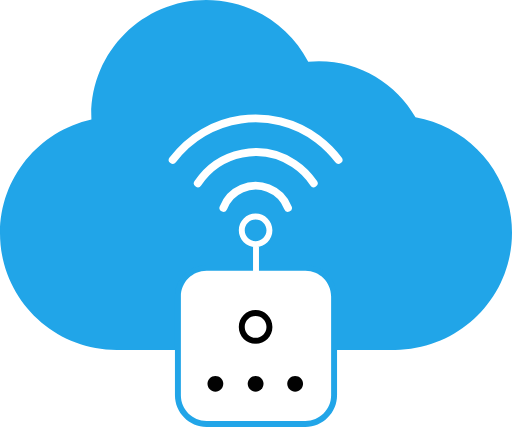
t = 0.00 s
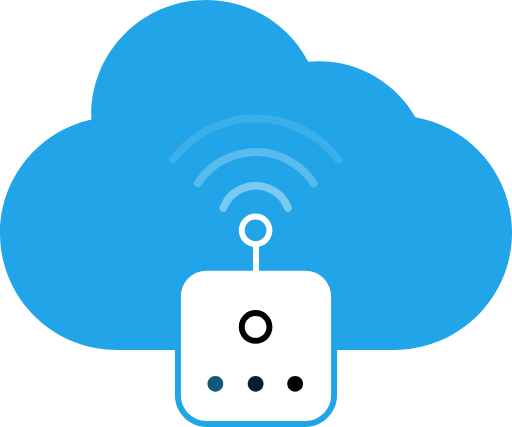
t = 1.25 s
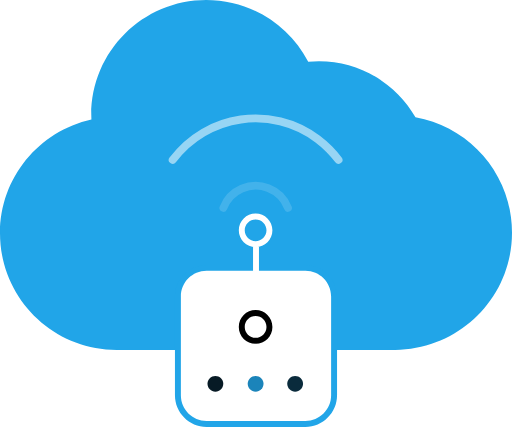
t = 2.50 s
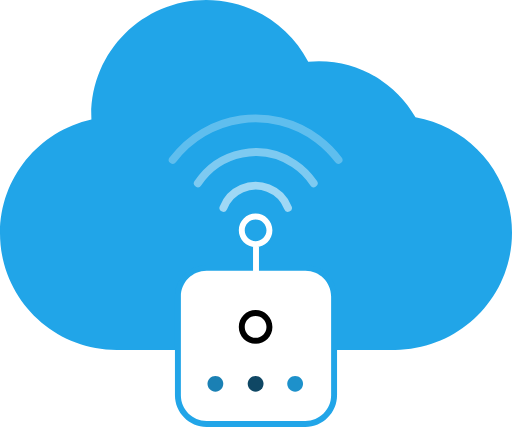
t = 3.75 s

The animated SVG that drew these frames (rendered in a browser with its animation timeline set to each time). Animation: 7 SMIL elements (animate=7), 4 CSS @keyframes rules; one cycle of 5.00 s, repeats indefinitely.

<?xml version="1.0" encoding="utf-8"?>

<!DOCTYPE svg PUBLIC "-//W3C//DTD SVG 1.1//EN" "http://www.w3.org/Graphics/SVG/1.1/DTD/svg11.dtd">
<svg version="1.1" id="Layer_1" xmlns="http://www.w3.org/2000/svg" xmlns:xlink="http://www.w3.org/1999/xlink" x="0px" y="0px"
	 width="259px" height="216px" viewBox="0 0 259 216" enable-background="new 0 0 259 216" xml:space="preserve">
	 
<style type="text/css">
	.linestrock {
	  stroke-dasharray: 6;
	  animation: dash 5s infinite;
	  -webkit-animation: dash 5s infinite;
	  -moz-animation: dash 5s infinite;
	  -ms-animation: dash 5s infinite;
	  animation-timing-function: linear;
	  -webkit-animation-timing-function: linear;
	  -moz-animation-timing-function: linear;
	  -ms-animation-timing-function: linear;

	}
	
	@keyframes dash {
	  to {
		stroke-dashoffset: -200;
	  }
	}
	@-moz-keyframes dash {
	  to {
		stroke-dashoffset: -200;
	  }
	}
	@-webkit-@keyframes dash {
	  to {
		stroke-dashoffset: -200;
	  }
	}
	@-o-@keyframes dash {
	  to {
		stroke-dashoffset: -200;
	  }
	}
	@-ms-@keyframes dash {
	  to {
		stroke-dashoffset: -200;
	  }
	}
</style>

<g id="SVG_Start">
	<rect fill="none" x="0" y="0" width="259px" height="216px">
	<animate id="Sa" begin="0s;Sa.end" dur="2s" attributeName="visibility" from="visible" to="visible" /></rect>
</g>

<g>
	<g>
		<path fill="#21A5E8" d="M259,117.708c0-29.16-21.073-53.385-48.829-58.346c-9.653-16.958-27.887-28.402-48.808-28.402
			c-1.835,0-3.647,0.095-5.438,0.267C146.21,12.671,126.772,0,104.36,0C72.232,0,46.187,26.022,46.187,58.123
			c0,0.766,0.028,1.525,0.058,2.284C19.792,66.254,0,89.811,0,118c0,32.585,26.438,59,59.05,59h140.9v-0.007
			C232.588,176.834,259,150.356,259,117.708z"/>
	</g>
</g>
<g>
	<path fill-rule="evenodd" clip-rule="evenodd" fill="#FFFFFF" d="M104.5,214.5c-7.995,0-14.5-6.505-14.5-14.5v-50
		c0-7.995,6.505-14.5,14.5-14.5h50c7.995,0,14.5,6.505,14.5,14.5v50c0,7.995-6.505,14.5-14.5,14.5H104.5z"/>
	<path fill="#21A5E8" d="M154.5,137c7.168,0,13,5.832,13,13v50c0,7.168-5.832,13-13,13h-50c-7.168,0-13-5.832-13-13v-50
		c0-7.168,5.832-13,13-13H154.5 M154.5,134h-50c-8.836,0-16,7.163-16,16v50c0,8.837,7.164,16,16,16h50c8.837,0,16-7.163,16-16v-50
		C170.5,141.163,163.337,134,154.5,134L154.5,134z"/>
</g>
<g>
	<path d="M129.302,159.862c3.033,0,5.5,2.467,5.5,5.5s-2.467,5.5-5.5,5.5s-5.5-2.467-5.5-5.5S126.269,159.862,129.302,159.862
		 M129.302,156.862c-4.694,0-8.5,3.806-8.5,8.5s3.806,8.5,8.5,8.5s8.5-3.806,8.5-8.5S133.996,156.862,129.302,156.862
		L129.302,156.862z"/>
</g>
<path fill-rule="evenodd" clip-rule="evenodd" fill="#020202" d="M108.954,190.164c2.209,0,4,1.791,4,4s-1.791,4-4,4s-4-1.791-4-4
	S106.745,190.164,108.954,190.164z">
	<animate attributeName="fill" attributeType="CSS" begin="Sa.begin+0.20s" dur="2s" fill="freeze" from="#020202" to="#21a5e8" />
</path>	
<path fill-rule="evenodd" clip-rule="evenodd" fill="#020202" d="M129.302,190.164c2.209,0,4,1.791,4,4s-1.791,4-4,4s-4-1.791-4-4
	S127.093,190.164,129.302,190.164z">
	<animate attributeName="fill" attributeType="CSS" begin="Sa.begin+0.90s" dur="2s" fill="freeze" from="#020202" to="#21a5e8" />
</path>
<path fill-rule="evenodd" clip-rule="evenodd" fill="#020202" d="M149.302,190.164c2.209,0,4,1.791,4,4s-1.791,4-4,4s-4-1.791-4-4
	S147.093,190.164,149.302,190.164z">
	<animate attributeName="fill" attributeType="CSS" begin="Sa.begin+2s" dur="2s" fill="freeze" from="#020202" to="#21a5e8" />
</path>
<path fill-rule="evenodd" clip-rule="evenodd" fill="none" stroke="#FFFFFF" stroke-width="3" stroke-miterlimit="10" d="
	M129.5,124.75v16"/>
<g>
	<path fill="#FFFFFF" d="M129.302,111.036c3.033,0,5.5,2.467,5.5,5.5s-2.467,5.5-5.5,5.5s-5.5-2.467-5.5-5.5
		S126.269,111.036,129.302,111.036 M129.302,108.036c-4.694,0-8.5,3.806-8.5,8.5s3.806,8.5,8.5,8.5s8.5-3.806,8.5-8.5
		S133.996,108.036,129.302,108.036L129.302,108.036z"/>
</g>
<g>
	<g>
		<path fill="none" stroke="#FFFFFF" stroke-width="4" stroke-linecap="round" stroke-miterlimit="10" d="M113.006,105.131
			c3.52-9.021,13.687-13.482,22.708-9.962c4.567,1.782,8.18,5.395,9.962,9.962">
			<animate attributeName="opacity" attributeType="CSS" begin="Sa.begin+0.05s" dur="3s" fill="freeze" from="0" to="1" />
		</path>	
	</g>
</g>
<g>
	<g>
		<path fill="none" stroke="#FFFFFF" stroke-width="4" stroke-linecap="round" stroke-miterlimit="10" d="M100.072,92.722
			c10.713-16.187,32.521-20.624,48.708-9.91c3.935,2.604,7.306,5.975,9.91,9.91">
			<animate attributeName="opacity" attributeType="CSS" begin="Sa.begin+0.50s" dur="3s" fill="freeze" from="0" to="1" />
		</path>	
	</g>
</g>
<g>
	<g>
		<path fill="none" stroke="#FFFFFF" stroke-width="4" stroke-linecap="round" stroke-miterlimit="10" d="M87.373,80.902
			c17.296-23.153,50.086-27.901,73.239-10.605c2.138,1.597,4.15,3.355,6.02,5.258c1.651,1.678,3.188,3.464,4.6,5.347">
			<animate attributeName="opacity" attributeType="CSS" begin="Sa.begin+0.90s" dur="3s" fill="freeze" from="0" to="1" />
		</path>	
	</g>
</g>

</svg>

